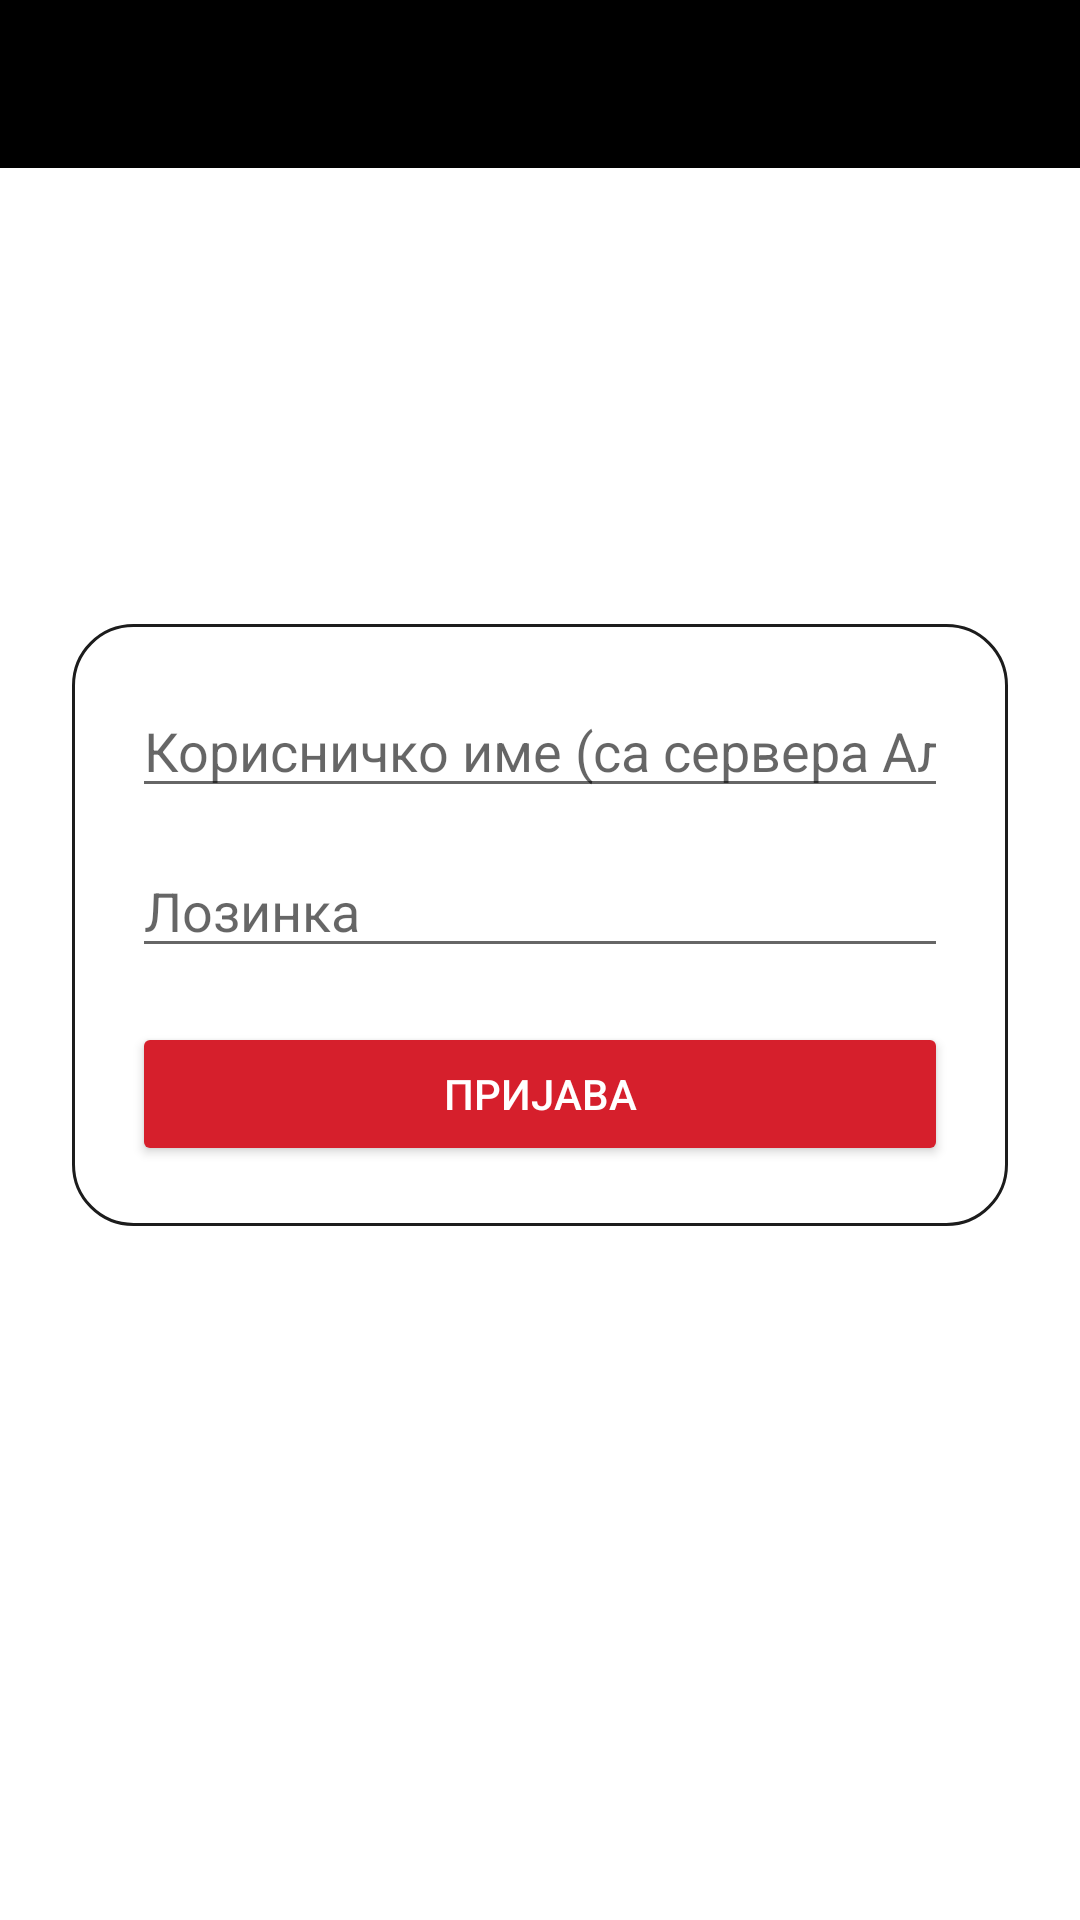

Produce the Android XML layout that renders to this screen, including the resource entries it uses.
<!-- AndroidManifest.xml: application theme Theme.MatfApp -->
<!-- res/layout/activity_login.xml -->
<?xml version="1.0" encoding="utf-8"?>
<LinearLayout xmlns:android="http://schemas.android.com/apk/res/android"
    xmlns:app="http://schemas.android.com/apk/res-auto"
    android:layout_width="match_parent"
    android:layout_height="match_parent"
    android:orientation="vertical"
    android:background="@drawable/bg_app">

    <androidx.appcompat.widget.Toolbar
        android:id="@+id/toolbar"
        android:layout_width="match_parent"
        android:layout_height="?attr/actionBarSize"
        android:background="@color/bg_start"
        android:title="@string/app_title"
        android:titleTextColor="@color/text_primary"
        app:popupTheme="@style/ThemeOverlay.AppCompat.Light" />

    <ScrollView
        android:layout_width="match_parent"
        android:layout_height="match_parent"
        android:fillViewport="true">

        <LinearLayout
            android:layout_width="match_parent"
            android:layout_height="wrap_content"
            android:orientation="vertical"
            android:padding="24dp">

            <LinearLayout
                android:layout_width="match_parent"
                android:layout_height="wrap_content"
                android:gravity="center_horizontal"
                android:orientation="vertical"
                android:paddingTop="8dp"
                android:paddingBottom="8dp">

                <androidx.cardview.widget.CardView
                    android:layout_width="wrap_content"
                    android:layout_height="wrap_content"
                    app:cardBackgroundColor="@color/surface"
                    app:cardCornerRadius="18dp"
                    app:cardElevation="0dp">

                    <ImageView
                        android:layout_width="wrap_content"
                        android:layout_height="88dp"
                        android:adjustViewBounds="true"
                        android:contentDescription="@string/app_title"
                        android:padding="10dp"
                        android:scaleType="fitCenter"
                        android:src="@drawable/logo_matf" />
                </androidx.cardview.widget.CardView>
            </LinearLayout>

            <TextView
                android:id="@+id/errorText"
                android:layout_width="match_parent"
                android:layout_height="wrap_content"
                android:background="@drawable/panel_error"
                android:padding="14dp"
                android:textColor="@color/error_text"
                android:visibility="gone" />

            <LinearLayout
                android:layout_width="match_parent"
                android:layout_height="wrap_content"
                android:layout_marginTop="24dp"
                android:background="@drawable/panel_surface"
                android:orientation="vertical"
                android:padding="20dp">

                <EditText
                    android:id="@+id/usernameInput"
                    android:layout_width="match_parent"
                    android:layout_height="wrap_content"
                    android:focusable="true"
                    android:focusableInTouchMode="true"
                    android:hint="@string/username_hint"
                    android:inputType="textNoSuggestions"
                    android:imeOptions="actionNext"
                    android:importantForAutofill="no"
                    android:singleLine="true" />

                <EditText
                    android:id="@+id/passwordInput"
                    android:layout_width="match_parent"
                    android:layout_height="wrap_content"
                    android:layout_marginTop="12dp"
                    android:autofillHints="password"
                    android:focusable="true"
                    android:focusableInTouchMode="true"
                    android:hint="@string/password_hint"
                    android:inputType="textPassword"
                    android:imeOptions="actionDone"
                    android:singleLine="true" />

                <Button
                    android:id="@+id/loginButton"
                    android:layout_width="match_parent"
                    android:layout_height="wrap_content"
                    android:layout_marginTop="18dp"
                    android:backgroundTint="@color/accent"
                    android:text="@string/login_button"
                    android:textColor="@android:color/white" />
            </LinearLayout>

            <ProgressBar
                android:id="@+id/progressBar"
                android:layout_width="wrap_content"
                android:layout_height="wrap_content"
                android:layout_marginTop="16dp"
                android:visibility="gone" />

        </LinearLayout>
    </ScrollView>
</LinearLayout>
<!-- resources referenced by this layout -->
<resources>
  <color name="accent">#D61F2C</color>
  <color name="bg_start">#000000</color>
  <color name="error_text">#FFD1D5</color>
  <color name="surface">#FFFFFF</color>
  <color name="text_primary">#F9FAFB</color>
  <!-- drawable panel_error (drawable) -->
  <?xml version="1.0" encoding="utf-8"?>
  <shape xmlns:android="http://schemas.android.com/apk/res/android"
      android:shape="rectangle">
      <solid android:color="@color/error_bg" />
      <corners android:radius="16dp" />
      <stroke
          android:width="1dp"
          android:color="@color/accent" />
  </shape>
  <!-- drawable panel_surface (drawable) -->
  <?xml version="1.0" encoding="utf-8"?>
  <layer-list xmlns:android="http://schemas.android.com/apk/res/android">
      <item>
          <shape android:shape="rectangle">
              <solid android:color="@color/surface" />
              <corners android:radius="20dp" />
              <stroke
                  android:width="1dp"
                  android:color="@color/surface_border" />
          </shape>
      </item>
  </layer-list>
  <string name="app_title">МатФ</string>
  <string name="login_button">Пријава</string>
  <string name="password_hint">Лозинка</string>
  <string name="username_hint">Корисничко име (са сервера Алас)</string>
  <style name="Theme.MatfApp" parent="Theme.AppCompat.Light.NoActionBar">
          <item name="android:windowBackground">@drawable/bg_app</item>
          <item name="colorPrimary">@color/accent</item>
          <item name="colorPrimaryDark">@color/accent_dark</item>
          <item name="colorAccent">@color/accent</item>
      </style>
  <color name="error_bg">#140000</color>
  <color name="surface_border">#1C1C1C</color>
  <color name="accent_dark">#A91623</color>
</resources>
